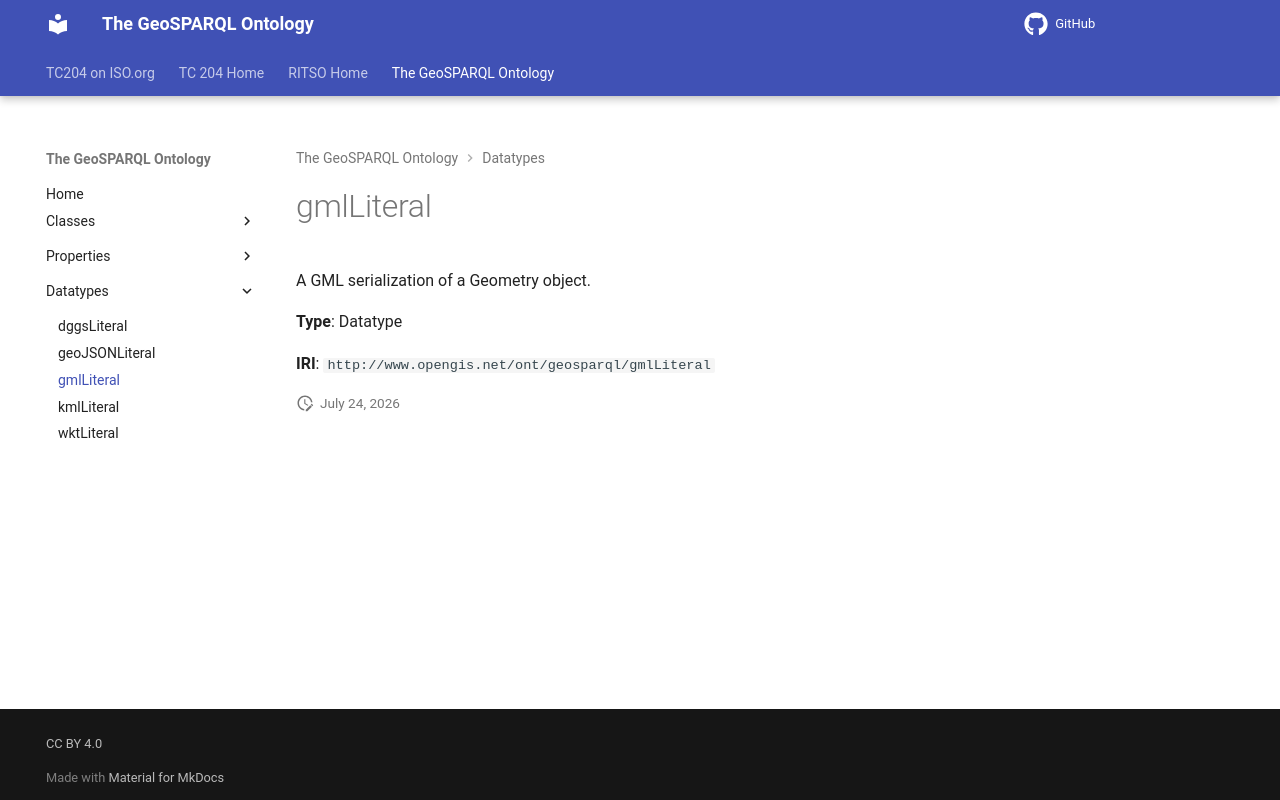

repository: ISO-TC204/ontology-import-geo · page: 2026-07-24_01-59-13/datatypes/gmlLiteral/index.html · generator: mkdocs

# gmlLiteral

A GML serialization of a Geometry object.

**Type**: Datatype

**IRI**: `http://www.opengis.net/ont/geosparql/gmlLiteral`
